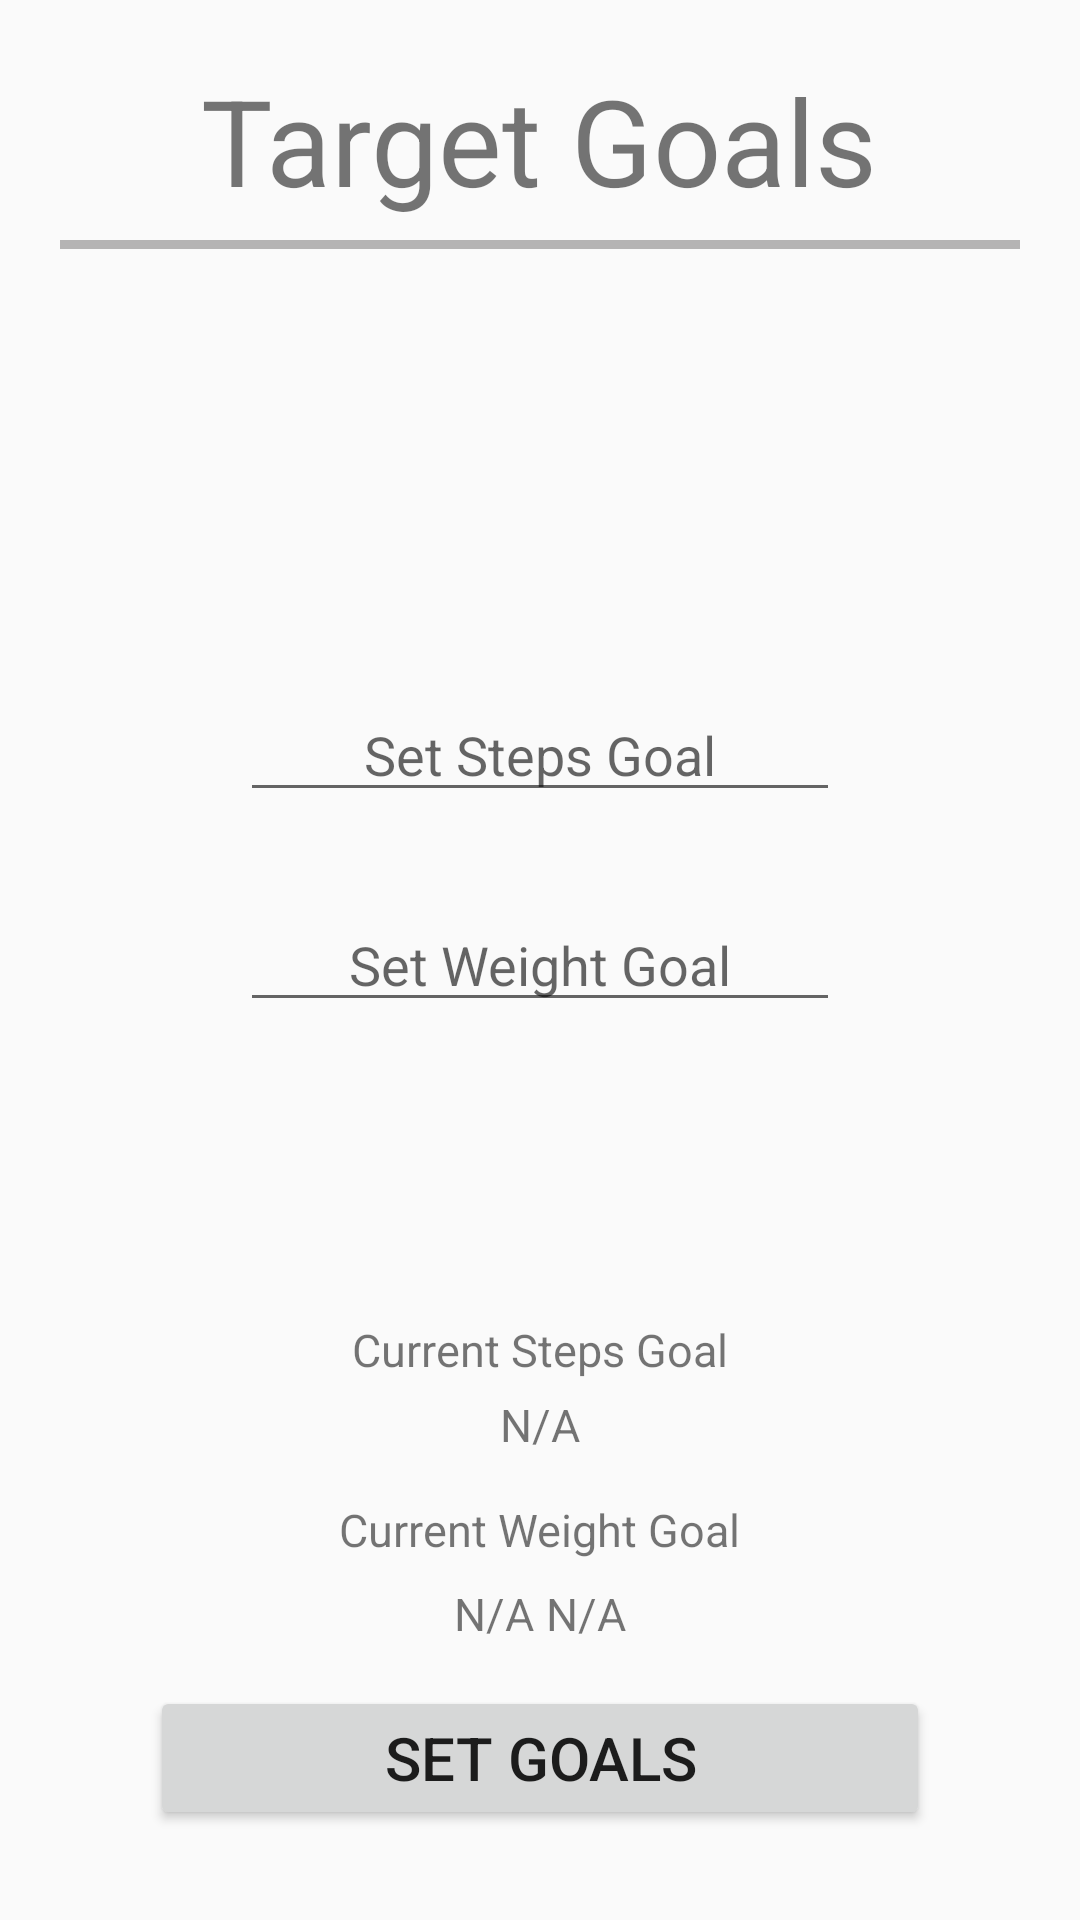

The Android layout XML behind this screen, and the referenced resources:
<!-- AndroidManifest.xml: application theme AppTheme -->
<!-- res/layout/fragment_goals.xml -->
<?xml version="1.0" encoding="utf-8"?>
<FrameLayout xmlns:android="http://schemas.android.com/apk/res/android"
    xmlns:tools="http://schemas.android.com/tools"
    android:layout_width="match_parent"
    android:layout_height="match_parent"
    tools:context=".GoalsFragment"
    android:padding="20dp">

    
    <TextView
        android:layout_width="wrap_content"
        android:layout_height="wrap_content"
        android:text="@string/target_goals_heading"
        android:textSize="40sp"
        android:layout_gravity="top|center"/>


    <View
        android:id="@+id/goalsView"
        android:layout_height="3dp"
        android:layout_width="match_parent"
        android:layout_gravity="top"
        android:layout_marginTop="60dp"
        android:background="@color/grey_text">

    </View>

    <EditText
        android:id="@+id/etStepsGoal"
        android:layout_width="200dp"
        android:layout_height="wrap_content"
        android:layout_gravity="center"
        android:layout_marginBottom="70dp"
        android:inputType="number"
        android:textAlignment="center"
        android:textColor="@color/black_text"
        android:hint="@string/set_steps_goal"/>

    <EditText
        android:id="@+id/etWeightGoal"
        android:layout_width="200dp"
        android:layout_height="wrap_content"
        android:layout_gravity="center"
        android:inputType="number|numberDecimal"
        android:textAlignment="center"
        android:hint="@string/set_weight_goal"
        android:textColor="@color/black_text"/>


    <TextView
        android:id="@+id/tvCurrentSteps"
        android:layout_width="wrap_content"
        android:layout_height="wrap_content"
        android:text="@string/current_steps_goals"
        android:textSize="15sp"
        android:layout_marginBottom="160dp"
        android:layout_gravity="bottom|center"/>

    <TextView
        android:id="@+id/tvSteps"
        android:layout_width="wrap_content"
        android:layout_height="wrap_content"
        android:text="@string/steps_not_available"
        android:textSize="15sp"
        android:layout_marginBottom="135dp"
        android:layout_gravity="bottom|center"/>

    <TextView
        android:id="@+id/tvCurrentWeight"
        android:layout_width="wrap_content"
        android:layout_height="wrap_content"
        android:text="@string/current_weight_goals"
        android:textSize="15sp"
        android:layout_marginBottom="100dp"
        android:layout_gravity="bottom|center"/>

    <LinearLayout
        android:id="@+id/statsHeaders"
        android:layout_width="wrap_content"
        android:layout_height="wrap_content"
        android:orientation="horizontal"
        android:layout_gravity="center|bottom"
        android:layout_marginBottom="62dp"
        android:padding="10dp">


        <TextView
            android:id="@+id/tvWeight"
            android:layout_width="wrap_content"
            android:layout_height="wrap_content"
            android:text="@string/weight_not_available"
            android:textSize="15sp"
            android:layout_gravity="bottom|center"
            android:layout_marginRight="2dp"
            android:layout_marginEnd="2dp" />

        <TextView
            android:id="@+id/tvUnitType"
            android:layout_marginLeft="2dp"
            android:layout_width="wrap_content"
            android:layout_height="wrap_content"
            android:text="@string/weight_not_available"
            android:textSize="15sp"
            android:layout_gravity="bottom|center"
            android:layout_marginStart="2dp" />

    </LinearLayout>
    <Button
        android:id="@+id/btnSetGoals"
        android:layout_width="match_parent"
        android:layout_height="wrap_content"
        android:layout_gravity="bottom|center"
        android:layout_marginLeft="30dp"
        android:layout_marginRight="30dp"
        android:padding="10dp"
        android:textSize="20sp"
        android:layout_marginBottom="10dp"
        android:text="@string/set_goals"/>



</FrameLayout>
<!-- resources referenced by this layout -->
<resources>
  <color name="black_text">#0f0f0f</color>
  <color name="grey_text">#80737171</color>
  <string name="current_steps_goals">Current Steps Goal</string>
  <string name="current_weight_goals">Current Weight Goal</string>
  <string name="set_goals">Set Goals</string>
  <string name="set_steps_goal">Set Steps Goal</string>
  <string name="set_weight_goal">Set Weight Goal</string>
  <string name="steps_not_available">N/A</string>
  <string name="target_goals_heading">Target Goals</string>
  <string name="weight_not_available">N/A</string>
  <style name="AppTheme" parent="Theme.AppCompat.Light.DarkActionBar">
          
          <item name="colorPrimary">@color/colorPrimary</item>
          <item name="colorPrimaryDark">@color/colorPrimaryDark</item>
          <item name="colorAccent">@color/colorAccent</item>
      </style>
  <color name="colorPrimary">#3874c7</color>
  <color name="colorPrimaryDark">#303F9F</color>
  <color name="colorAccent">#FF4081</color>
</resources>
